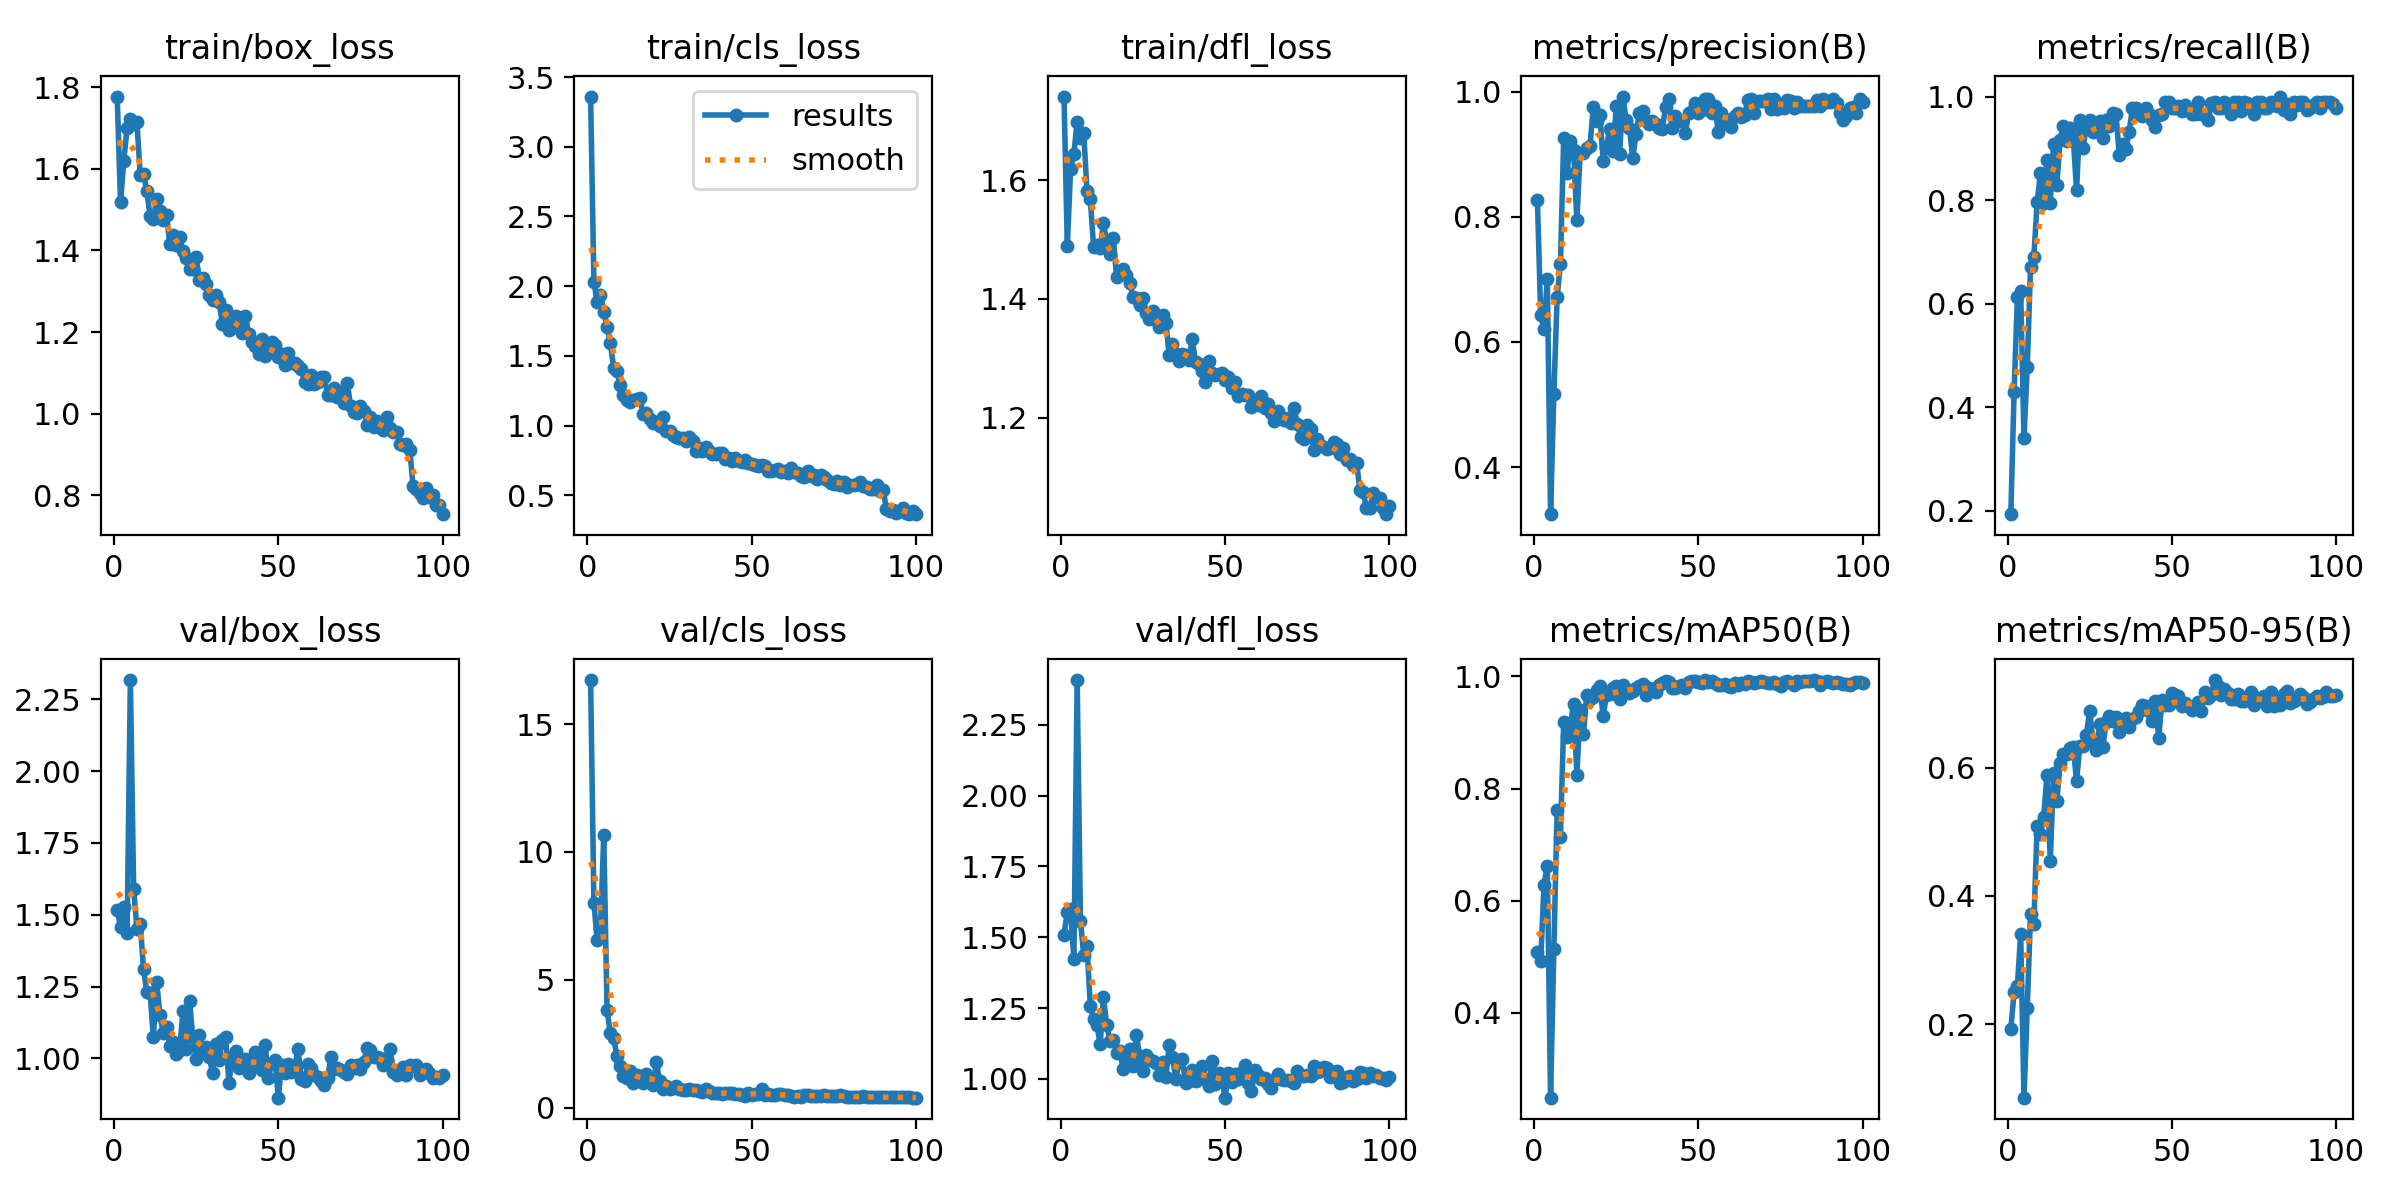

Data behind this chart, as committed beside it:
epoch, train/box_loss, train/cls_loss, train/dfl_loss, metrics/precision(B), metrics/recall(B), metrics/mAP50(B), metrics/mAP50-95(B), val/box_loss, val/cls_loss, val/dfl_loss, lr/pg0, lr/pg1, lr/pg2
1, 1.777, 3.361, 1.74, 0.8263, 0.1932, 0.5079, 0.1932, 1.518, 16.72, 1.509, 0.07035, 0.003295, 0.003295
2, 1.518, 2.03, 1.488, 0.6427, 0.4293, 0.4923, 0.2499, 1.458, 8.017, 1.589, 0.04028, 0.006563, 0.006563
3, 1.62, 1.89, 1.619, 0.6202, 0.6124, 0.6282, 0.2594, 1.528, 6.541, 1.599, 0.01015, 0.009764, 0.009764
4, 1.7, 1.938, 1.644, 0.6999, 0.625, 0.6623, 0.3416, 1.435, 6.99, 1.422, 0.009703, 0.009703, 0.009703
5, 1.721, 1.817, 1.698, 0.3246, 0.3409, 0.249, 0.08586, 2.317, 10.65, 2.408, 0.009604, 0.009604, 0.009604
6, 1.709, 1.704, 1.671, 0.5172, 0.4773, 0.5133, 0.2254, 1.589, 3.813, 1.558, 0.009505, 0.009505, 0.009505
7, 1.714, 1.593, 1.679, 0.6714, 0.6704, 0.7626, 0.3721, 1.45, 2.904, 1.439, 0.009406, 0.009406, 0.009406
8, 1.585, 1.413, 1.581, 0.7251, 0.6895, 0.7145, 0.3565, 1.469, 2.707, 1.468, 0.009307, 0.009307, 0.009307
9, 1.587, 1.395, 1.568, 0.9267, 0.7954, 0.9187, 0.5086, 1.311, 2.02, 1.256, 0.009208, 0.009208, 0.009208
10, 1.546, 1.288, 1.487, 0.8701, 0.8523, 0.8918, 0.4972, 1.231, 1.65, 1.212, 0.009109, 0.009109, 0.009109
11, 1.484, 1.217, 1.49, 0.921, 0.7952, 0.9126, 0.5227, 1.228, 1.247, 1.191, 0.00901, 0.00901, 0.00901
12, 1.478, 1.183, 1.486, 0.9061, 0.8767, 0.9513, 0.589, 1.073, 1.158, 1.123, 0.008911, 0.008911, 0.008911
13, 1.526, 1.168, 1.527, 0.7952, 0.794, 0.8248, 0.454, 1.267, 1.455, 1.288, 0.008812, 0.008812, 0.008812
14, 1.496, 1.18, 1.494, 0.9014, 0.9091, 0.9392, 0.5916, 1.151, 0.9809, 1.189, 0.008713, 0.008713, 0.008713
15, 1.474, 1.19, 1.476, 0.902, 0.8296, 0.8965, 0.5478, 1.09, 1.267, 1.135, 0.008614, 0.008614, 0.008614
16, 1.488, 1.195, 1.502, 0.9098, 0.9169, 0.9668, 0.607, 1.111, 1.108, 1.137, 0.008515, 0.008515, 0.008515
17, 1.417, 1.083, 1.436, 0.9138, 0.9432, 0.9597, 0.6211, 1.044, 0.957, 1.091, 0.008416, 0.008416, 0.008416
18, 1.438, 1.087, 1.446, 0.9758, 0.9148, 0.9631, 0.6213, 1.057, 1.317, 1.099, 0.008317, 0.008317, 0.008317
19, 1.412, 1.048, 1.45, 0.9539, 0.9402, 0.9761, 0.6309, 1.016, 1.137, 1.034, 0.008218, 0.008218, 0.008218
20, 1.433, 1.016, 1.441, 0.9632, 0.9204, 0.9823, 0.6319, 1.03, 0.8737, 1.08, 0.008119, 0.008119, 0.008119
21, 1.398, 1.025, 1.426, 0.889, 0.8192, 0.9298, 0.5792, 1.164, 1.789, 1.106, 0.00802, 0.00802, 0.00802
22, 1.381, 0.996, 1.403, 0.912, 0.9546, 0.9664, 0.6342, 1.031, 1.051, 1.045, 0.007921, 0.007921, 0.007921
23, 1.354, 1.061, 1.401, 0.9407, 0.901, 0.9682, 0.634, 1.201, 0.7243, 1.156, 0.007822, 0.007822, 0.007822
24, 1.353, 0.96, 1.39, 0.9055, 0.9432, 0.9787, 0.651, 1.073, 0.8628, 1.083, 0.007723, 0.007723, 0.007723
25, 1.385, 0.963, 1.401, 0.9767, 0.9537, 0.9831, 0.6884, 0.9993, 0.7395, 1.029, 0.007624, 0.007624, 0.007624
26, 1.327, 0.9288, 1.376, 0.9006, 0.9318, 0.9588, 0.64, 1.081, 0.7523, 1.085, 0.007525, 0.007525, 0.007525
27, 1.331, 0.9144, 1.366, 0.9923, 0.9432, 0.9848, 0.6276, 1.029, 0.8479, 1.07, 0.007426, 0.007426, 0.007426
28, 1.319, 0.9133, 1.38, 0.9545, 0.953, 0.9776, 0.6685, 1.04, 0.7349, 1.062, 0.007327, 0.007327, 0.007327
29, 1.291, 0.9096, 1.364, 0.9418, 0.9204, 0.97, 0.6321, 1.005, 0.6975, 1.056, 0.007228, 0.007228, 0.007228
30, 1.278, 0.8871, 1.353, 0.8938, 0.9546, 0.9746, 0.6713, 0.9493, 0.6799, 1.015, 0.007129, 0.007129, 0.007129
31, 1.291, 0.9186, 1.374, 0.9324, 0.9432, 0.9799, 0.6808, 1.051, 0.7277, 1.059, 0.00703, 0.00703, 0.00703
32, 1.273, 0.889, 1.359, 0.966, 0.9677, 0.9837, 0.672, 0.9941, 0.6765, 1.008, 0.006931, 0.006931, 0.006931
33, 1.22, 0.8173, 1.306, 0.9694, 0.9659, 0.9859, 0.6794, 1.064, 0.6917, 1.121, 0.006832, 0.006832, 0.006832
34, 1.255, 0.8416, 1.325, 0.9528, 0.8864, 0.967, 0.6555, 1.076, 0.6415, 1.076, 0.006733, 0.006733, 0.006733
35, 1.206, 0.8183, 1.308, 0.9484, 0.9091, 0.98, 0.6634, 0.9147, 0.6322, 1.001, 0.006634, 0.006634, 0.006634
36, 1.219, 0.846, 1.295, 0.954, 0.8977, 0.9784, 0.6775, 1.006, 0.741, 1.061, 0.006535, 0.006535, 0.006535
37, 1.239, 0.8202, 1.307, 0.9483, 0.9318, 0.9724, 0.6625, 1.026, 0.6404, 1.069, 0.006436, 0.006436, 0.006436
38, 1.21, 0.7933, 1.305, 0.9414, 0.9773, 0.9849, 0.6756, 0.968, 0.5631, 0.9863, 0.006337, 0.006337, 0.006337
39, 1.198, 0.7952, 1.296, 0.9403, 0.9773, 0.9874, 0.6789, 0.9785, 0.5834, 0.9938, 0.006238, 0.006238, 0.006238
40, 1.24, 0.8056, 1.333, 0.9762, 0.9659, 0.9923, 0.6875, 0.9981, 0.5801, 1.032, 0.006139, 0.006139, 0.006139
41, 1.195, 0.802, 1.293, 0.9883, 0.9626, 0.9905, 0.6971, 0.9505, 0.5242, 0.9928, 0.00604, 0.00604, 0.00604
42, 1.177, 0.7577, 1.29, 0.9425, 0.9773, 0.9794, 0.6963, 0.9815, 0.5659, 1.027, 0.005941, 0.005941, 0.005941
43, 1.166, 0.7687, 1.279, 0.9606, 0.9659, 0.9798, 0.688, 1.022, 0.5798, 1.044, 0.005842, 0.005842, 0.005842
44, 1.147, 0.7484, 1.26, 0.9526, 0.9546, 0.9829, 0.6731, 0.9987, 0.5899, 0.9981, 0.005743, 0.005743, 0.005743
45, 1.183, 0.768, 1.296, 0.9539, 0.9405, 0.9854, 0.7034, 0.959, 0.5203, 0.976, 0.005644, 0.005644, 0.005644
46, 1.142, 0.749, 1.276, 0.934, 0.965, 0.9797, 0.6456, 1.047, 0.5469, 1.062, 0.005545, 0.005545, 0.005545
47, 1.155, 0.7387, 1.271, 0.9657, 0.9659, 0.9904, 0.7057, 0.9322, 0.4834, 0.9802, 0.005446, 0.005446, 0.005446
48, 1.175, 0.7506, 1.274, 0.9699, 0.9886, 0.9911, 0.697, 0.9848, 0.4736, 1.02, 0.005347, 0.005347, 0.005347
49, 1.167, 0.7286, 1.276, 0.9828, 0.9886, 0.9923, 0.6967, 0.9961, 0.5827, 1.002, 0.005248, 0.005248, 0.005248
50, 1.138, 0.7214, 1.264, 0.9663, 0.9774, 0.9895, 0.7156, 0.8636, 0.4879, 0.9337, 0.005149, 0.005149, 0.005149
51, 1.147, 0.7179, 1.269, 0.9702, 0.9773, 0.9886, 0.7125, 0.976, 0.5336, 1.022, 0.00505, 0.00505, 0.00505
52, 1.12, 0.709, 1.251, 0.9886, 0.9819, 0.9931, 0.7119, 0.9485, 0.5415, 0.9885, 0.004951, 0.004951, 0.004951
53, 1.149, 0.715, 1.26, 0.9884, 0.9712, 0.9897, 0.6964, 0.9791, 0.7181, 1.017, 0.004852, 0.004852, 0.004852
54, 1.125, 0.7083, 1.237, 0.9665, 0.9846, 0.9915, 0.701, 0.9535, 0.5048, 0.9979, 0.004753, 0.004753, 0.004753
55, 1.124, 0.6767, 1.24, 0.9773, 0.9769, 0.9882, 0.6956, 0.9698, 0.5546, 1.026, 0.004654, 0.004654, 0.004654
56, 1.116, 0.6757, 1.238, 0.9359, 0.9659, 0.9845, 0.689, 1.032, 0.4949, 1.05, 0.004555, 0.004555, 0.004555
57, 1.109, 0.6844, 1.238, 0.9665, 0.9659, 0.9842, 0.6942, 0.93, 0.4823, 0.9849, 0.004456, 0.004456, 0.004456
58, 1.078, 0.6896, 1.218, 0.9563, 0.9886, 0.9865, 0.702, 0.9199, 0.5171, 0.9564, 0.004357, 0.004357, 0.004357
59, 1.071, 0.6674, 1.225, 0.9485, 0.9659, 0.9822, 0.6878, 0.9814, 0.5235, 1.033, 0.004258, 0.004258, 0.004258
60, 1.094, 0.6753, 1.221, 0.9438, 0.9659, 0.9812, 0.7179, 0.9681, 0.5101, 1.013, 0.004159, 0.004159, 0.004159
... 40 more rows
